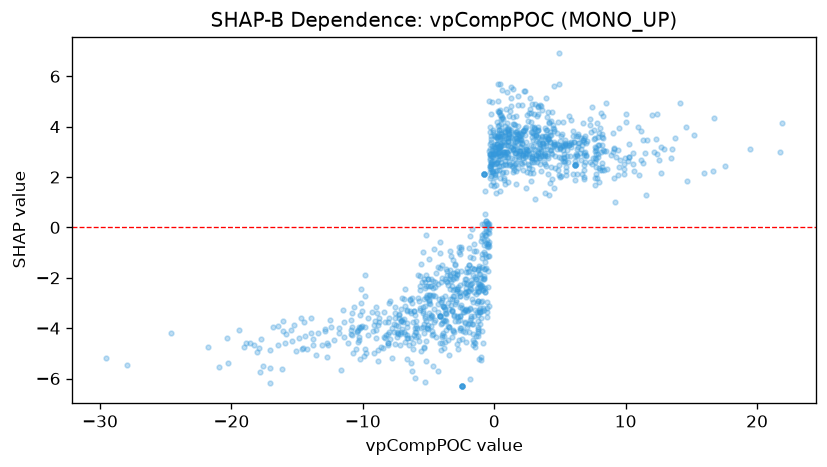

The file beside this chart, header and first rows:
feature_value, shap_value
19.43, 3.1
-3.725, -2.053
0.03999, 2.066
-0.03361, 1.654
-10.47, -4.101
-0.5161, -3.219
-1.788, -3.616
-10.08, -3.929
-0.9422, -4.095
-3.962, -2.873
-4.059, -3.841
5.866, 3.317
5.779, 2.835
-0.8684, -2.489
-1.965, -2.51
-3.427, -5.06
-11.13, -4.592
-1.563, -3.505
-0.7271, 0.5473
-1.088, -1.842
-0.5924, -1.616
-0.4345, -0.0584
-4.517, -2.72
-3.281, -3.088
-6.636, -3.789
-7.423, -4.336
-2.946, -2.884
-2.123, -3.236
-4.192, -2.862
-4.755, -4.11
-14.4, -4.293
-27.98, -5.477
-5.36, -4.211
-2.135, -2.548
4.547, 3.84
8.225, 3.26
2.082, 4.876
2.213, 3.825
-0.2403, 2.312
0.4062, 2.851
-2.844, -2.454
1.121, 2.489
-3.592, -2.184
-0.3429, 2.448
-1.912, -1.498
-0.09502, 3.139
-3.333, -1.904
-16.83, -3.945
2.324, 5.409
-4.86, -2.686
-3.121, -4.124
-20.95, -5.535
-17.04, -4.881
0.7332, 2.916
1.739, 3.442
1.919, 3.51
3.553, 3.515
-4.278, -3.05
-1.114, -2.239
0.745, 3.001
... 1,194 more rows
